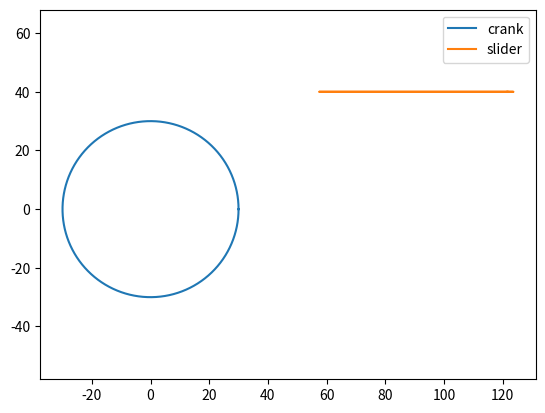
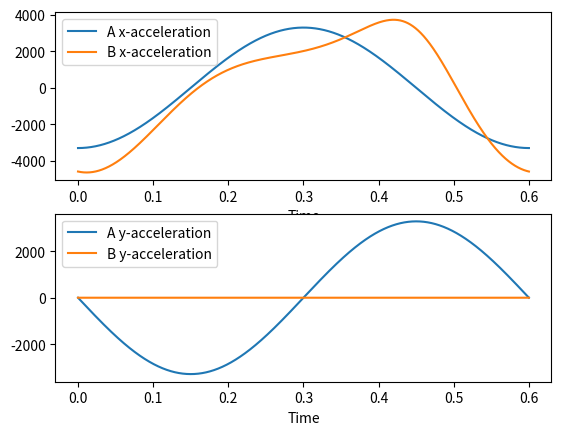
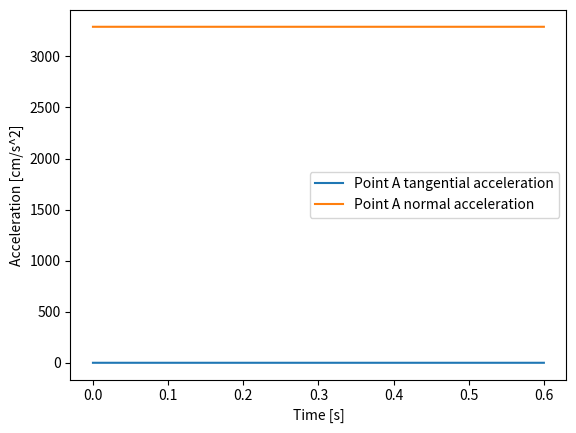
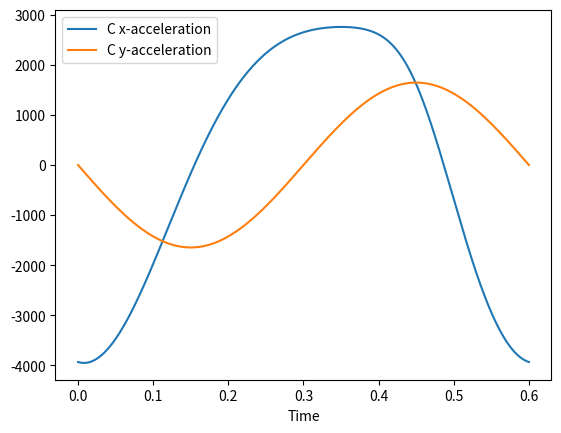
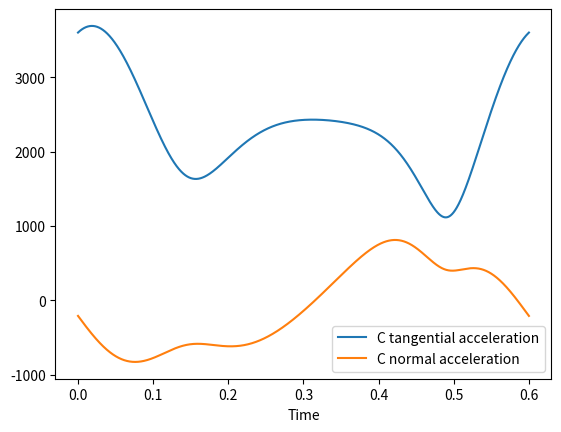
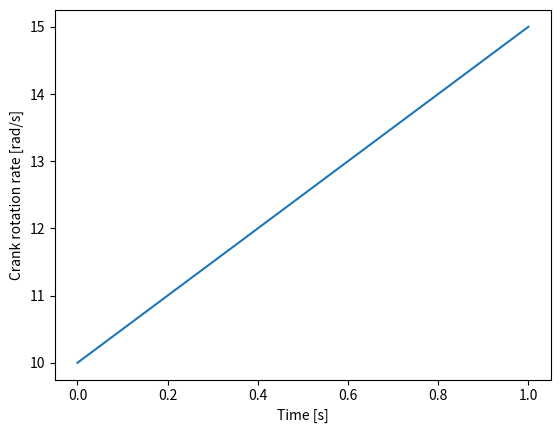

Write Python code to recreate these figures, in order.
"""
Title: Machine Design Homework 6
    
Purpose: Run kinematic and kinetic analysis on a 4 bar linkage

Created on Sun Oct 18 15:52:58 2020

[redacted]
"""

#Modules

from scipy.optimize import root_scalar
from scipy import interpolate
import numpy as np
import matplotlib.pyplot as plt

#Code Start

#==============================================================================
#                                  Problem 1
#==============================================================================

#-----------------------------------Part A-------------------------------------

# crank position
w = 100*2*np.pi/60                   # rotation rate [rad/s]
t = np.linspace(0,2*np.pi/w,10000)   # time array [s]
R2 = 30                              # radius [cm]
z_A = R2*np.exp(1j*w*t)              # complex position [cm]

# slider position
R3 = 100                                    # coupler length [cm]
D = 40                                      # slider vertical offset [cm]
tht3 = np.arcsin((D-R2*np.sin(w*t))/R3)     # coupler angle [rad]
z_B = z_A + R3*np.exp(1j*tht3)              # complex position [cm]

# plot trajectory
plt.figure()
plt.plot(np.real(z_A),np.imag(z_A),label='crank')
plt.plot(np.real(z_B),np.imag(z_B),label='slider')
plt.axis('equal')
plt.legend()

# spline curve fits
x_A_spline = interpolate.splrep(t,np.real(z_A))   # spline of crank x-position array
y_A_spline = interpolate.splrep(t,np.imag(z_A))   # spline of crank y-position array
x_B_spline = interpolate.splrep(t,np.real(z_B))   # spline of slider x-position array
y_B_spline = interpolate.splrep(t,np.imag(z_B))   # spline of slider y-position array

# numerically differentiate spline fits
_, ax = plt.subplots(2,1)

ax[0].plot(t,interpolate.splev(t,x_A_spline,der=2),label='A x-acceleration')
ax[0].plot(t,interpolate.splev(t,x_B_spline,der=2),label='B x-acceleration')
ax[0].set_xlabel('Time')
ax[0].legend()

ax[1].plot(t,interpolate.splev(t,y_A_spline,der=2),label='A y-acceleration')
ax[1].plot(t,interpolate.splev(t,y_B_spline,der=2),label='B y-acceleration')
ax[1].set_xlabel('Time')
ax[1].legend()

#-----------------------------------Part B--------------0----------------------

# tangential and normal components of acceleration

V_A = interpolate.splev(t,x_A_spline,der=1) + interpolate.splev(t,y_A_spline,der=1)*1j
A_A = interpolate.splev(t,x_A_spline,der=2) + interpolate.splev(t,y_A_spline,der=2)*1j
a_At = (np.real(V_A)*np.real(A_A)+np.imag(V_A)*np.imag(A_A))/np.abs(V_A)
A_At = a_At*np.exp(1j*np.angle(V_A))
A_An = A_A - A_At
a_An = np.abs(A_An)

plt.figure()
plt.plot(t,a_At,label='Point A tangential acceleration')
plt.plot(t,a_An,label='Point A normal acceleration')
plt.ylabel('Acceleration [cm/s^2]')
plt.xlabel('Time [s]')
plt.legend()

#-----------------------------------Part C-------------------------------------

# point in the middle of link 3

z_C = z_A + R3/2*np.exp(1j*tht3)
x_C_spline = interpolate.splrep(t,np.real(z_C))   # spline of crank x-position array
y_C_spline = interpolate.splrep(t,np.imag(z_C))   # spline of crank y-position array

_, bx = plt.subplots()

bx.plot(t,interpolate.splev(t,x_C_spline,der=2),label='C x-acceleration')
bx.plot(t,interpolate.splev(t,y_C_spline,der=2),label='C y-acceleration')
bx.set_xlabel('Time')
bx.legend()

#-----------------------------------Part D-------------------------------------

# unit vector along theta 3:

A_C = abs(interpolate.splev(t,x_C_spline,der=2) + interpolate.splev(t,y_C_spline,der=2)*1j)

A_Ct = A_C*np.cos(tht3)
A_Cn = A_C*np.cos(tht3-90)
_, cx = plt.subplots()
cx.plot(t, A_Ct, label='C tangential acceleration')
cx.plot(t, A_Cn, label='C normal acceleration')
cx.set_xlabel('Time')
cx.legend()


#==============================================================================
#                                   Problem 2
#==============================================================================

#-----------------------------kinematic analysis-------------------------------

# givens
R1 = 2.22                            # ground link length [m]
R2 = 1                               # crank length [m]
R3 = 2.06                            # coupler length [m]
R4 = 2.33                            # rocker length [m]
Rap = 3.06                           # distance from A to P [m]
w0 = 10                              # initial angular velocity of crank [rad/s]
al = 5                               # angular acceleration of crank [rad/s^2]
link_config = 'open'                 # 'open' or 'crossed'
z1 = R1                              # ground link

# set up arrays for simulation
t = np.linspace(0,1,1001)            # time array [s]
w = w0 + al * t
tht2 = np.zeros_like(t)+60*np.pi/180 # crank angle array [rad]
tht3 = np.zeros_like(t)              # coupler angle array [rad]
tht4 = np.zeros_like(t)              # rocker angle array [rad]

plt.figure()
plt.plot(t,w)
plt.ylabel('Crank rotation rate [rad/s]')
plt.xlabel('Time [s]')

# choose which solution of tht4 to look for
if link_config == 'open':
    bracket = [0,np.pi]
    x0 = np.pi/2
else:
    bracket = [-np.pi,0]
    x0 = -np.pi/2


# function whose root we want to find within the bracket
def calc_tht4(tht4_guess):
    z4 = R4*np.exp(1j*tht4_guess)
    z5 = z1 + z4
    z3 = z5 - z2
    r = np.abs(z3)
    return r - R3


for i in range(t.size):
    if i == 0:
        tht2[i] = 60*np.pi/180
    else:
        tht2[i] = w[i]*(t[i]-t[i-1]) + tht2[i-1]
    z2 = R2*np.exp(1j*tht2[i])
    sol = root_scalar(calc_tht4,x0=x0,bracket=bracket)
    tht4[i] = sol.root
    z4 = R4*np.exp(1j*tht4[i])
    z5 = z1 + z4
    z3 = z5 - z2
    tht3[i] = np.angle(z3)
    

# specific theta values:

print('Kinematics:')

print('Theta 2 =',round(tht2[0]*180/np.pi,3),'\nTheta 3 =',round(tht3[0]*180/np.pi,3),'\nTheta 4 =',round(tht4[0]*180/np.pi,3))

# positions of A B and P
z_A = R2*np.exp(1j*tht2)
z_B = z_A + R3*np.exp(1j*tht3)
z_P = z_A+Rap*np.exp(1j*(tht3-31*np.pi/180))
# positions of centers of gravity for links 2, 3, 4

z4 = R4*np.exp(1j*tht4)

cm = 1.6476*np.exp(1j*(tht3+(-31+12.2648)*np.pi/180))

z_g2 = R2/2*np.exp(1j*tht2)
z_g3 = z_A + cm
z_g4 = R1 + z4/2

# spline curve fits
x_g2_spline = interpolate.splrep(t,np.real(z_g2))   # spline of point g2 x-position array
y_g2_spline = interpolate.splrep(t,np.imag(z_g2))   # spline of point g2 y-position array
x_g3_spline = interpolate.splrep(t,np.real(z_g3))   # spline of point g3 x-position array
y_g3_spline = interpolate.splrep(t,np.imag(z_g3))   # spline of point g3 y-position array
x_g4_spline = interpolate.splrep(t,np.real(z_g4))   # spline of point g4 x-position array
y_g4_spline = interpolate.splrep(t,np.imag(z_g4))   # spline of point g4 y-position array


# compute tangential and normal components of acceleration of point A

V_g2 = interpolate.splev(t,x_g2_spline,der=1) + interpolate.splev(t,y_g2_spline,der=1)*1j
A_g2 = interpolate.splev(t,x_g2_spline,der=2) + interpolate.splev(t,y_g2_spline,der=2)*1j

V_g3 = interpolate.splev(t,x_g3_spline,der=1) + interpolate.splev(t,y_g3_spline,der=1)*1j
A_g3 = interpolate.splev(t,x_g3_spline,der=2) + interpolate.splev(t,y_g3_spline,der=2)*1j

V_g4 = interpolate.splev(t,x_g4_spline,der=1) + interpolate.splev(t,y_g4_spline,der=1)*1j
A_g4 = interpolate.splev(t,x_g4_spline,der=2) + interpolate.splev(t,y_g4_spline,der=2)*1j

# accelerations:

Ag2x = np.real(A_g2[0])
Ag2y = np.imag(A_g2[0])
Ag3x = np.real(A_g3[0])
Ag3y = np.imag(A_g3[0])
Ag4x = np.real(A_g4[0])
Ag4y = np.imag(A_g4[0])
print('Ag2x =', round(Ag2x,3),'\nAg2y =', round(Ag2y,3),'\nAg3x =', round(Ag3x,3),'\nAg3y =', round(Ag3y,3),'\nAg4x =', round(Ag4x,3),'\nAg4y =', round(Ag4y,3))

# angular velocities and accelerations:

tht3_spline = interpolate.splrep(t,tht3)
tht4_spline = interpolate.splrep(t,tht4)

w_3 = interpolate.splev(t,tht3_spline,der=1)
w_4 = interpolate.splev(t,tht4_spline,der=1)

al_3 = interpolate.splev(t,tht3_spline,der=2)
al_4 = interpolate.splev(t,tht4_spline,der=2)

w3 = w_3[0]
w4 = w_4[0]
al3 = al_3[0]
al4 = al_4[0]

print('omega3 =', round(w3,3),'\nomega4 =', round(w4,3),'\nalpha3 =', round(al3,3),'\nalpha4 =', round(al4,3))

#------------------------------kinetic analysis--------------------------------

# givens:

F = 100                                 # force applied [N]
al2 = al
rho1 = 2710                             # density of aluminum [kg/m^3]
rho2 = 7850                             # density of steel [kg/m^3]
v2 = R2*0.05*0.025                      # volume of crank [m^3]
v3 = Rap*R3*np.sin(31*np.pi/180)*0.025  # volume of triangle [m^3]
v4 = R4*0.05*0.025                      # volume of rocker [m^3]
m2 = rho2*v2                            # mass of crank [kg]
m3 = rho1*v3                            # mass of triangle [kg]
m4 = rho2*v4                            # mass of rocker [kg]

I2 = 0.82                               # mass moment of inertia of body 2 [kg*m^2]
I3 = 10.35                              # mass moment of inertia of body 3 [kg*m^2]
I4 = 50.13                              # mass moment of inertia of body 4 [kg*m^2]

i=0

R12x = abs(np.real(z_g2[i]))
R12y = abs(np.imag(z_g2[i]))
R32x = abs(np.real(z_g2[i]))
R32y = abs(np.imag(z_g2[i]))
R14x = abs(np.real(z4[i]/2))
R14y = abs(np.imag(z4[i]/2))
R34x = abs(np.real(z4[i]/2))
R34y = abs(np.imag(z4[i]/2))
R23x = abs(np.real(cm[i]))
R23y = abs(np.imag(cm[i]))
R43x = abs(np.real(z_B[i]-z_g3[i]))
R43y = abs(np.imag(z_B[i]-z_g3[i]))
Rpx = abs(np.real(z_P[i]-z_g3[i]))
Rpy = abs(np.imag(z_P[i]-z_g3[i]))


A = np.array([
        [1,0,-1,0,0,0,0,0,0],
        [0,1,0,-1,0,0,0,0,0],
        [R12y,-R12x,R32y,-R32x,0,0,0,0,1],
        [0,0,0,0,-1,0,-1,0,0],
        [0,0,0,0,0,1,0,1,0],
        [0,0,0,0,R34y,-R34x,-R14y,R14x,0],
        [0,0,-1,0,-1,0,0,0,0],
        [0,0,0,-1,0,1,0,0,0],
        [0,0,-R23y,R23x,R43y,R43x,0,0,0]
        ])

C = np.array([
        [m2*Ag2x],
        [m2*Ag2y],
        [I2*al2],
        [m4*Ag4x],
        [m4*Ag4y],
        [I4*al4],
        [m3*Ag3x],
        [m3*Ag3y],
        [I3*al3+F*Rpx]
        ])

F = np.linalg.solve(A,C)

F12, F12Angle = np.abs(F[0]+1j*F[1]), np.angle(F[0]+1j*F[1])*180/np.pi
F32, F32Angle = np.abs(F[2]+1j*F[3]), np.angle(F[2]+1j*F[3])*180/np.pi
F43, F43Angle = np.abs(F[4]+1j*F[5]), np.angle(F[4]+1j*F[5])*180/np.pi
F14, F14Angle = np.abs(F[6]+1j*F[7]), np.angle(F[6]+1j*F[7])*180/np.pi
T12 = np.abs(F[8])
Fshake, FshakeAngle = np.abs(F12+F14), np.angle(-F12-F14)

print('Kinematics:')
print('F12 =', round(F12[0],2), 'at', round(F12Angle[0],2), 'Degrees')
print('F32 =', round(F32[0],2), 'at', round(F32Angle[0],2), 'Degrees')
print('F43 =', round(F43[0],2), 'at', round(F43Angle[0],2), 'Degrees')
print('F14 =', round(F14[0],2), 'at', round(F14Angle[0],2)+360, 'Degrees')
print('T12 =', round(T12[0],2), 'CCW wrt positive x-axis')
print('Fshake =', round(Fshake[0],2), 'at', round(FshakeAngle[0],2), 'Degrees')

